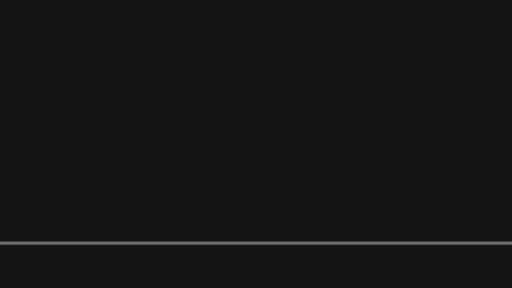
t = 0.00 s
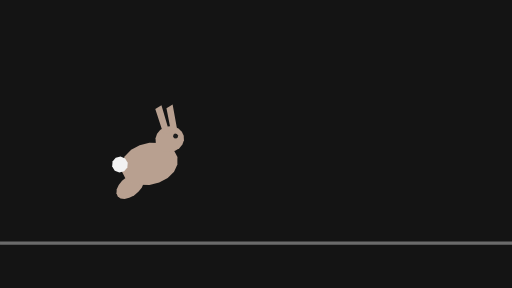
t = 0.17 s
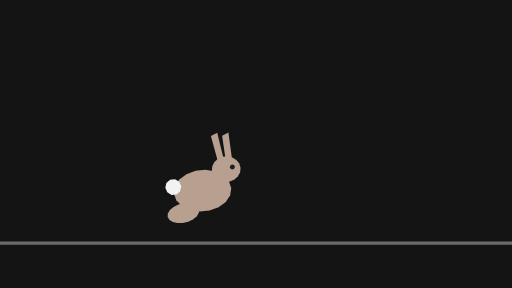
t = 0.33 s
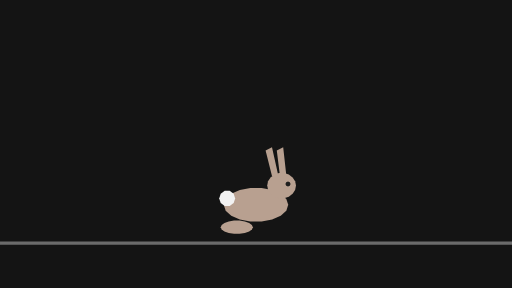
t = 0.50 s
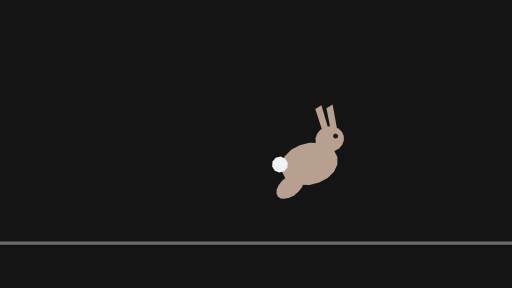
t = 0.67 s
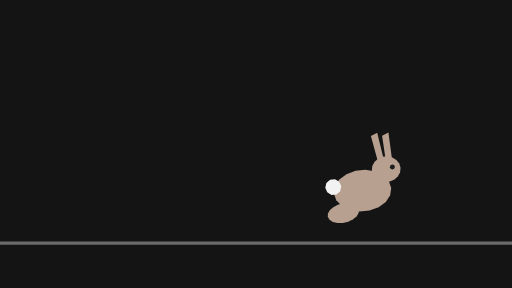
t = 0.83 s

The animated SVG that drew these frames (rendered in a browser with its animation timeline set to each time). Animation: 30 SMIL elements (animate=6,animateTransform=24); one cycle of 1.00 s, repeats indefinitely.

<svg xmlns="http://www.w3.org/2000/svg" width="320" height="180" viewBox="0 0 320 180">
  <g id="s-stage" fill="#141414">
    <path id="s-stage-shape" d="M 0 0 H 320 V 180 H 0 Z"/>
  </g>
  <g id="s-character-rabbit-hop" fill="#6b6b6b" transform="translate(0 0)">
    <animateTransform attributeName="transform" type="translate" begin="0s" dur="1s" calcMode="linear" values="0 0;0.01 0;0 0;0 0" keyTimes="0;0.2333;0.7333;1" fill="remove" repeatCount="indefinite"/>
    <animateTransform attributeName="transform" type="translate" additive="sum" begin="0s" dur="1s" calcMode="linear" values="0 0;0 0.01;0 0;0 0" keyTimes="0;0.2333;0.7333;1" fill="remove" repeatCount="indefinite"/>
    <path id="s-character-rabbit-hop-shape" d="M 0 151 L 320 151 L 320 153 L 0 153 Z"/>
  </g>
  <g id="s-character-rabbit-hop-hind" fill="#b8a090" opacity="0" transform="translate(48 142) rotate(0) scale(1 0.7)">
    <animateTransform attributeName="transform" type="translate" begin="0s" dur="1s" calcMode="linear" values="48 0;241.33 0;48 0" keyTimes="0;0.9667;1" fill="remove" repeatCount="indefinite"/>
    <animateTransform attributeName="transform" type="translate" additive="sum" begin="0s" dur="1s" calcMode="linear" values="0 142;0 142;0 140.19;0 126.72;0 117.89;0 116.39;0 122.68;0 134.83;0 142;0 142;0 133.11;0 121.51;0 116.14;0 118.63;0 128.22;0 142;0 142;0 140.19;0 126.72;0 117.89;0 116.39;0 122.68;0 134.83;0 142;0 142;0 133.11;0 121.51;0 116.14;0 118.63;0 128.22;0 142" keyTimes="0;0.0333;0.0667;0.1;0.1333;0.1667;0.2;0.2333;0.2667;0.3;0.3333;0.3667;0.4;0.4333;0.4667;0.5;0.5333;0.5667;0.6;0.6333;0.6667;0.7;0.7333;0.7667;0.8;0.8333;0.8667;0.9;0.9333;0.9667;1" fill="remove" repeatCount="indefinite"/>
    <animateTransform attributeName="transform" type="rotate" additive="sum" begin="0s" dur="1s" calcMode="linear" values="0;0;-2.79;-23.51;-37.09;-39.39;-29.73;-11.03;0;0;-13.68;-31.52;-39.78;-35.95;-21.2;0;0;-2.79;-23.51;-37.09;-39.39;-29.73;-11.03;0;0;-13.68;-31.52;-39.78;-35.95;-21.2;0" keyTimes="0;0.0333;0.0667;0.1;0.1333;0.1667;0.2;0.2333;0.2667;0.3;0.3333;0.3667;0.4;0.4333;0.4667;0.5;0.5333;0.5667;0.6;0.6333;0.6667;0.7;0.7333;0.7667;0.8;0.8333;0.8667;0.9;0.9333;0.9667;1" fill="remove" repeatCount="indefinite"/>
    <animateTransform attributeName="transform" type="scale" additive="sum" begin="0s" dur="1s" calcMode="linear" values="1 1;1.01 1;1 1;1 1" keyTimes="0;0.2333;0.7333;1" fill="remove" repeatCount="indefinite"/>
    <animateTransform attributeName="transform" type="scale" additive="sum" begin="0s" dur="1s" calcMode="linear" values="1 0.7;1 0.86;1 1;1 1;1 0.78;1 0.94;1 1;1 1;1 0.7;1 0.86;1 1;1 1;1 0.78;1 0.94;1 1;1 1;1 0.7" keyTimes="0;0.0333;0.0667;0.2333;0.2667;0.3;0.3333;0.4667;0.5;0.5333;0.5667;0.7333;0.7667;0.8;0.8333;0.9667;1" fill="remove" repeatCount="indefinite"/>
    <animate attributeName="opacity" begin="0s" dur="1s" calcMode="linear" values="0;0.83;1;1;0.83;0" keyTimes="0;0.0667;0.1;0.9;0.9333;1" fill="remove" repeatCount="indefinite"/>
    <path id="s-character-rabbit-hop-hind-shape" d="M 10 0 L 9.4 2.05 L 7.66 3.86 L 5 5.2 L 1.74 5.91 L -1.74 5.91 L -5 5.2 L -7.66 3.86 L -9.4 2.05 L -10 0 L -9.4 -2.05 L -7.66 -3.86 L -5 -5.2 L -1.74 -5.91 L 1.74 -5.91 L 5 -5.2 L 7.66 -3.86 L 9.4 -2.05 Z"/>
  </g>
  <g id="s-character-rabbit-hop-body" fill="#b8a090" opacity="0" transform="translate(60 128) rotate(0) scale(1.12 0.82)">
    <animateTransform attributeName="transform" type="translate" begin="0s" dur="1s" calcMode="linear" values="60 0;253.33 0;60 0" keyTimes="0;0.9667;1" fill="remove" repeatCount="indefinite"/>
    <animateTransform attributeName="transform" type="translate" additive="sum" begin="0s" dur="1s" calcMode="linear" values="0 128;0 128;0 126.19;0 112.72;0 103.89;0 102.39;0 108.68;0 120.83;0 128;0 128;0 119.11;0 107.51;0 102.14;0 104.63;0 114.22;0 128;0 128;0 126.19;0 112.72;0 103.89;0 102.39;0 108.68;0 120.83;0 128;0 128;0 119.11;0 107.51;0 102.14;0 104.63;0 114.22;0 128" keyTimes="0;0.0333;0.0667;0.1;0.1333;0.1667;0.2;0.2333;0.2667;0.3;0.3333;0.3667;0.4;0.4333;0.4667;0.5;0.5333;0.5667;0.6;0.6333;0.6667;0.7;0.7333;0.7667;0.8;0.8333;0.8667;0.9;0.9333;0.9667;1" fill="remove" repeatCount="indefinite"/>
    <animateTransform attributeName="transform" type="rotate" additive="sum" begin="0s" dur="1s" calcMode="linear" values="0;-0.98;-8.23;-12.98;-13.79;-10.4;-3.86;0;0;-11.03;-13.92;-12.58;-7.42;0;-0.98;-8.23;-12.98;-13.79;-10.4;-3.86;0;0;-11.03;-13.92;-12.58;-7.42;0" keyTimes="0;0.0667;0.1;0.1333;0.1667;0.2;0.2333;0.2667;0.3;0.3667;0.4;0.4333;0.4667;0.5;0.5667;0.6;0.6333;0.6667;0.7;0.7333;0.7667;0.8;0.8667;0.9;0.9333;0.9667;1" fill="remove" repeatCount="indefinite"/>
    <animateTransform attributeName="transform" type="scale" additive="sum" begin="0s" dur="1s" calcMode="linear" values="1.12 1;1 1;1 1;1.09 1;1.02 1;1 1;1 1;1.12 1;1 1;1 1;1.09 1;1.02 1;1 1;1 1;1.12 1" keyTimes="0;0.0667;0.2333;0.2667;0.3;0.3333;0.4667;0.5;0.5667;0.7333;0.7667;0.8;0.8333;0.9667;1" fill="remove" repeatCount="indefinite"/>
    <animateTransform attributeName="transform" type="scale" additive="sum" begin="0s" dur="1s" calcMode="linear" values="1 0.82;1 0.92;1 1;1 1;1 0.87;1 0.96;1 1;1 1;1 0.82;1 0.92;1 1;1 1;1 0.87;1 0.96;1 1;1 1;1 0.82" keyTimes="0;0.0333;0.0667;0.2333;0.2667;0.3;0.3333;0.4667;0.5;0.5333;0.5667;0.7333;0.7667;0.8;0.8333;0.9667;1" fill="remove" repeatCount="indefinite"/>
    <animate attributeName="opacity" begin="0s" dur="1s" calcMode="linear" values="0;0.83;1;1;0.83;0" keyTimes="0;0.0667;0.1;0.9;0.9333;1" fill="remove" repeatCount="indefinite"/>
    <path id="s-character-rabbit-hop-body-shape" d="M 18 0 L 16.91 4.45 L 13.79 8.36 L 9 11.26 L 3.13 12.8 L -3.13 12.8 L -9 11.26 L -13.79 8.36 L -16.91 4.45 L -18 0 L -16.91 -4.45 L -13.79 -8.36 L -9 -11.26 L -3.13 -12.8 L 3.13 -12.8 L 9 -11.26 L 13.79 -8.36 L 16.91 -4.45 Z"/>
  </g>
  <g id="s-character-rabbit-hop-head" fill="#b8a090" opacity="0" transform="translate(60 128) rotate(0)">
    <animateTransform attributeName="transform" type="translate" begin="0s" dur="1s" calcMode="linear" values="60 0;253.33 0;60 0" keyTimes="0;0.9667;1" fill="remove" repeatCount="indefinite"/>
    <animateTransform attributeName="transform" type="translate" additive="sum" begin="0s" dur="1s" calcMode="linear" values="0 128;0 128;0 126.19;0 112.72;0 103.89;0 102.39;0 108.68;0 120.83;0 128;0 128;0 119.11;0 107.51;0 102.14;0 104.63;0 114.22;0 128;0 128;0 126.19;0 112.72;0 103.89;0 102.39;0 108.68;0 120.83;0 128;0 128;0 119.11;0 107.51;0 102.14;0 104.63;0 114.22;0 128" keyTimes="0;0.0333;0.0667;0.1;0.1333;0.1667;0.2;0.2333;0.2667;0.3;0.3333;0.3667;0.4;0.4333;0.4667;0.5;0.5333;0.5667;0.6;0.6333;0.6667;0.7;0.7333;0.7667;0.8;0.8333;0.8667;0.9;0.9333;0.9667;1" fill="remove" repeatCount="indefinite"/>
    <animateTransform attributeName="transform" type="rotate" additive="sum" begin="0s" dur="1s" calcMode="linear" values="0;-0.98;-8.23;-12.98;-13.79;-10.4;-3.86;0;0;-11.03;-13.92;-12.58;-7.42;0;-0.98;-8.23;-12.98;-13.79;-10.4;-3.86;0;0;-11.03;-13.92;-12.58;-7.42;0" keyTimes="0;0.0667;0.1;0.1333;0.1667;0.2;0.2333;0.2667;0.3;0.3667;0.4;0.4333;0.4667;0.5;0.5667;0.6;0.6333;0.6667;0.7;0.7333;0.7667;0.8;0.8667;0.9;0.9333;0.9667;1" fill="remove" repeatCount="indefinite"/>
    <animate attributeName="opacity" begin="0s" dur="1s" calcMode="linear" values="0;0.83;1;1;0.83;0" keyTimes="0;0.0667;0.1;0.9;0.9333;1" fill="remove" repeatCount="indefinite"/>
    <path id="s-character-rabbit-hop-head-shape" d="M 25 -12 L 24.46 -9.26 L 22.89 -6.86 L 20.5 -5.07 L 17.56 -4.12 L 14.44 -4.12 L 11.5 -5.07 L 9.11 -6.86 L 7.54 -9.26 L 7 -12 L 7.54 -14.74 L 9.11 -17.14 L 11.5 -18.93 L 14.44 -19.88 L 17.56 -19.88 L 20.5 -18.93 L 22.89 -17.14 L 24.46 -14.74 Z"/>
  </g>
  <g id="s-character-rabbit-hop-ears" fill="#b8a090" opacity="0" transform="translate(60 128) rotate(0)">
    <animateTransform attributeName="transform" type="translate" begin="0s" dur="1s" calcMode="linear" values="60 0;253.33 0;60 0" keyTimes="0;0.9667;1" fill="remove" repeatCount="indefinite"/>
    <animateTransform attributeName="transform" type="translate" additive="sum" begin="0s" dur="1s" calcMode="linear" values="0 128;0 128;0 126.19;0 112.72;0 103.89;0 102.39;0 108.68;0 120.83;0 128;0 128;0 119.11;0 107.51;0 102.14;0 104.63;0 114.22;0 128;0 128;0 126.19;0 112.72;0 103.89;0 102.39;0 108.68;0 120.83;0 128;0 128;0 119.11;0 107.51;0 102.14;0 104.63;0 114.22;0 128" keyTimes="0;0.0333;0.0667;0.1;0.1333;0.1667;0.2;0.2333;0.2667;0.3;0.3333;0.3667;0.4;0.4333;0.4667;0.5;0.5333;0.5667;0.6;0.6333;0.6667;0.7;0.7333;0.7667;0.8;0.8333;0.8667;0.9;0.9333;0.9667;1" fill="remove" repeatCount="indefinite"/>
    <animateTransform attributeName="transform" type="rotate" additive="sum" begin="0s" dur="1s" calcMode="linear" values="0;-0.28;-3.94;0;-3.98;0;-0.28;-3.94;0;-3.98;0" keyTimes="0;0.0667;0.1667;0.3;0.4;0.5;0.5667;0.6667;0.8;0.9;1" fill="remove" repeatCount="indefinite"/>
    <animate attributeName="opacity" begin="0s" dur="1s" calcMode="linear" values="0;0.83;1;1;0.83;0" keyTimes="0;0.0667;0.1;0.9;0.9333;1" fill="remove" repeatCount="indefinite"/>
    <path id="s-character-rabbit-hop-ears-shape" d="M 6 -34 L 10 -36 L 14 -18 L 10 -18 Z M 13 -34 L 17 -36 L 19 -18 L 15 -18 Z"/>
  </g>
  <g id="s-character-rabbit-hop-eye" fill="#1e1e1e" opacity="0" transform="translate(60 128) rotate(0)">
    <animateTransform attributeName="transform" type="translate" begin="0s" dur="1s" calcMode="linear" values="60 0;253.33 0;60 0" keyTimes="0;0.9667;1" fill="remove" repeatCount="indefinite"/>
    <animateTransform attributeName="transform" type="translate" additive="sum" begin="0s" dur="1s" calcMode="linear" values="0 128;0 128;0 126.19;0 112.72;0 103.89;0 102.39;0 108.68;0 120.83;0 128;0 128;0 119.11;0 107.51;0 102.14;0 104.63;0 114.22;0 128;0 128;0 126.19;0 112.72;0 103.89;0 102.39;0 108.68;0 120.83;0 128;0 128;0 119.11;0 107.51;0 102.14;0 104.63;0 114.22;0 128" keyTimes="0;0.0333;0.0667;0.1;0.1333;0.1667;0.2;0.2333;0.2667;0.3;0.3333;0.3667;0.4;0.4333;0.4667;0.5;0.5333;0.5667;0.6;0.6333;0.6667;0.7;0.7333;0.7667;0.8;0.8333;0.8667;0.9;0.9333;0.9667;1" fill="remove" repeatCount="indefinite"/>
    <animateTransform attributeName="transform" type="rotate" additive="sum" begin="0s" dur="1s" calcMode="linear" values="0;-0.98;-8.23;-12.98;-13.79;-10.4;-3.86;0;0;-11.03;-13.92;-12.58;-7.42;0;-0.98;-8.23;-12.98;-13.79;-10.4;-3.86;0;0;-11.03;-13.92;-12.58;-7.42;0" keyTimes="0;0.0667;0.1;0.1333;0.1667;0.2;0.2333;0.2667;0.3;0.3667;0.4;0.4333;0.4667;0.5;0.5667;0.6;0.6333;0.6667;0.7;0.7333;0.7667;0.8;0.8667;0.9;0.9333;0.9667;1" fill="remove" repeatCount="indefinite"/>
    <animate attributeName="opacity" begin="0s" dur="1s" calcMode="linear" values="0;0.83;1;1;0.83;0" keyTimes="0;0.0667;0.1;0.9;0.9333;1" fill="remove" repeatCount="indefinite"/>
    <path id="s-character-rabbit-hop-eye-shape" d="M 21.6 -13 L 21.13 -11.87 L 20 -11.4 L 18.87 -11.87 L 18.4 -13 L 18.87 -14.13 L 20 -14.6 L 21.13 -14.13 Z"/>
  </g>
  <g id="s-character-rabbit-hop-tail" fill="#f2f2f2" opacity="0" transform="translate(60 128) rotate(0)">
    <animateTransform attributeName="transform" type="translate" begin="0s" dur="1s" calcMode="linear" values="60 0;253.33 0;60 0" keyTimes="0;0.9667;1" fill="remove" repeatCount="indefinite"/>
    <animateTransform attributeName="transform" type="translate" additive="sum" begin="0s" dur="1s" calcMode="linear" values="0 128;0 128;0 126.19;0 112.72;0 103.89;0 102.39;0 108.68;0 120.83;0 128;0 128;0 119.11;0 107.51;0 102.14;0 104.63;0 114.22;0 128;0 128;0 126.19;0 112.72;0 103.89;0 102.39;0 108.68;0 120.83;0 128;0 128;0 119.11;0 107.51;0 102.14;0 104.63;0 114.22;0 128" keyTimes="0;0.0333;0.0667;0.1;0.1333;0.1667;0.2;0.2333;0.2667;0.3;0.3333;0.3667;0.4;0.4333;0.4667;0.5;0.5333;0.5667;0.6;0.6333;0.6667;0.7;0.7333;0.7667;0.8;0.8333;0.8667;0.9;0.9333;0.9667;1" fill="remove" repeatCount="indefinite"/>
    <animateTransform attributeName="transform" type="rotate" additive="sum" begin="0s" dur="1s" calcMode="linear" values="0;-0.98;-8.23;-12.98;-13.79;-10.4;-3.86;0;0;-11.03;-13.92;-12.58;-7.42;0;-0.98;-8.23;-12.98;-13.79;-10.4;-3.86;0;0;-11.03;-13.92;-12.58;-7.42;0" keyTimes="0;0.0667;0.1;0.1333;0.1667;0.2;0.2333;0.2667;0.3;0.3667;0.4;0.4333;0.4667;0.5;0.5667;0.6;0.6333;0.6667;0.7;0.7333;0.7667;0.8;0.8667;0.9;0.9333;0.9667;1" fill="remove" repeatCount="indefinite"/>
    <animate attributeName="opacity" begin="0s" dur="1s" calcMode="linear" values="0;0.83;1;1;0.83;0" keyTimes="0;0.0667;0.1;0.9;0.9333;1" fill="remove" repeatCount="indefinite"/>
    <path id="s-character-rabbit-hop-tail-shape" d="M -13 -4 L -13.95 -1.06 L -16.45 0.76 L -19.55 0.76 L -22.05 -1.06 L -23 -4 L -22.05 -6.94 L -19.55 -8.76 L -16.45 -8.76 L -13.95 -6.94 Z"/>
  </g>
</svg>
